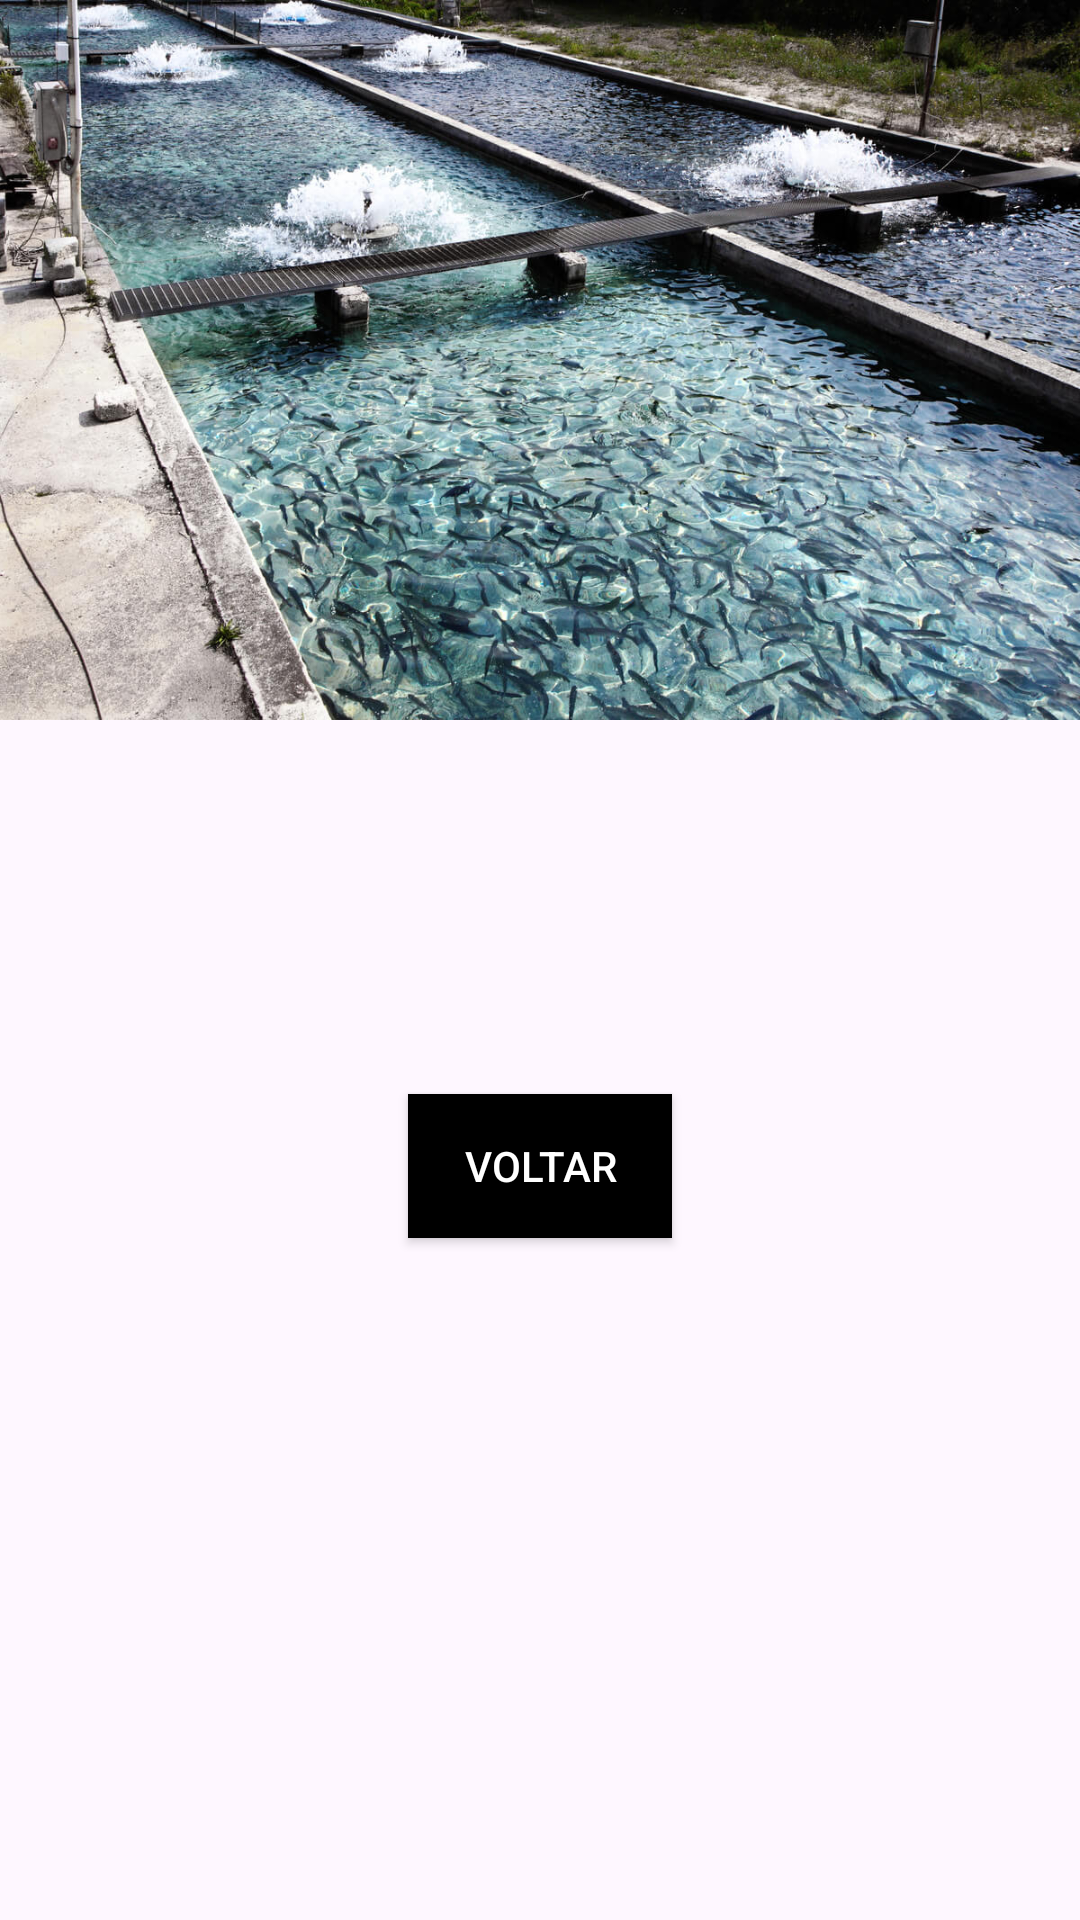

Reconstruct the res/layout file that produces this screen, plus the resources it refers to.
<!-- AndroidManifest.xml: application theme Theme.TarefaClasses -->
<!-- res/layout/activity_psi.xml -->
<?xml version="1.0" encoding="utf-8"?>
<FrameLayout xmlns:android="http://schemas.android.com/apk/res/android"
    xmlns:app="http://schemas.android.com/apk/res-auto"
    xmlns:tools="http://schemas.android.com/tools"
    android:id="@+id/main"
    android:layout_width="match_parent"
    android:layout_height="match_parent"
    tools:context=".PsiActivity">

    <ImageView
        android:layout_width="match_parent"
        android:layout_height="match_parent"
        android:scaleType="fitStart"
        android:src="@drawable/pis1" />




    <LinearLayout
        android:layout_width="match_parent"
        android:layout_height="match_parent"
        android:gravity="center"
        android:orientation="vertical">



        <TextView
            android:layout_width="match_parent"
            android:layout_height="wrap_content"
            android:id="@+id/text_escolha"
            android:layout_marginTop="80dp"
            android:textColor="@color/black"
            android:textSize="50dp"
            android:gravity="center"/>




        <ListView
            android:layout_width="wrap_content"
            android:layout_height="wrap_content"
            android:id="@+id/list_view_item"
            android:layout_margin="30dp"/>


        <Button
            android:layout_width="wrap_content"
            android:layout_height="wrap_content"
            android:background="@color/black"
            android:textColor="@color/white"
            android:gravity="center"
            android:id="@+id/button_voltar"
            android:text="Voltar"/>

        <TextView
            android:id="@+id/text_apelido"
            android:layout_width="wrap_content"
            android:layout_height="wrap_content"
            android:layout_marginTop="50dp"
            android:textColor="@color/black" />




    </LinearLayout>

</FrameLayout>
<!-- resources referenced by this layout -->
<resources>
  <color name="black">#FF000000</color>
  <color name="white">#FFFFFFFF</color>
  <!-- drawable pis1: jpg bitmap (drawable, 261555 bytes) -->
  <style name="Theme.TarefaClasses" parent="Base.Theme.TarefaClasses" />
  <style name="Base.Theme.TarefaClasses" parent="Theme.Material3.DayNight.NoActionBar">
          
          
      </style>
</resources>
